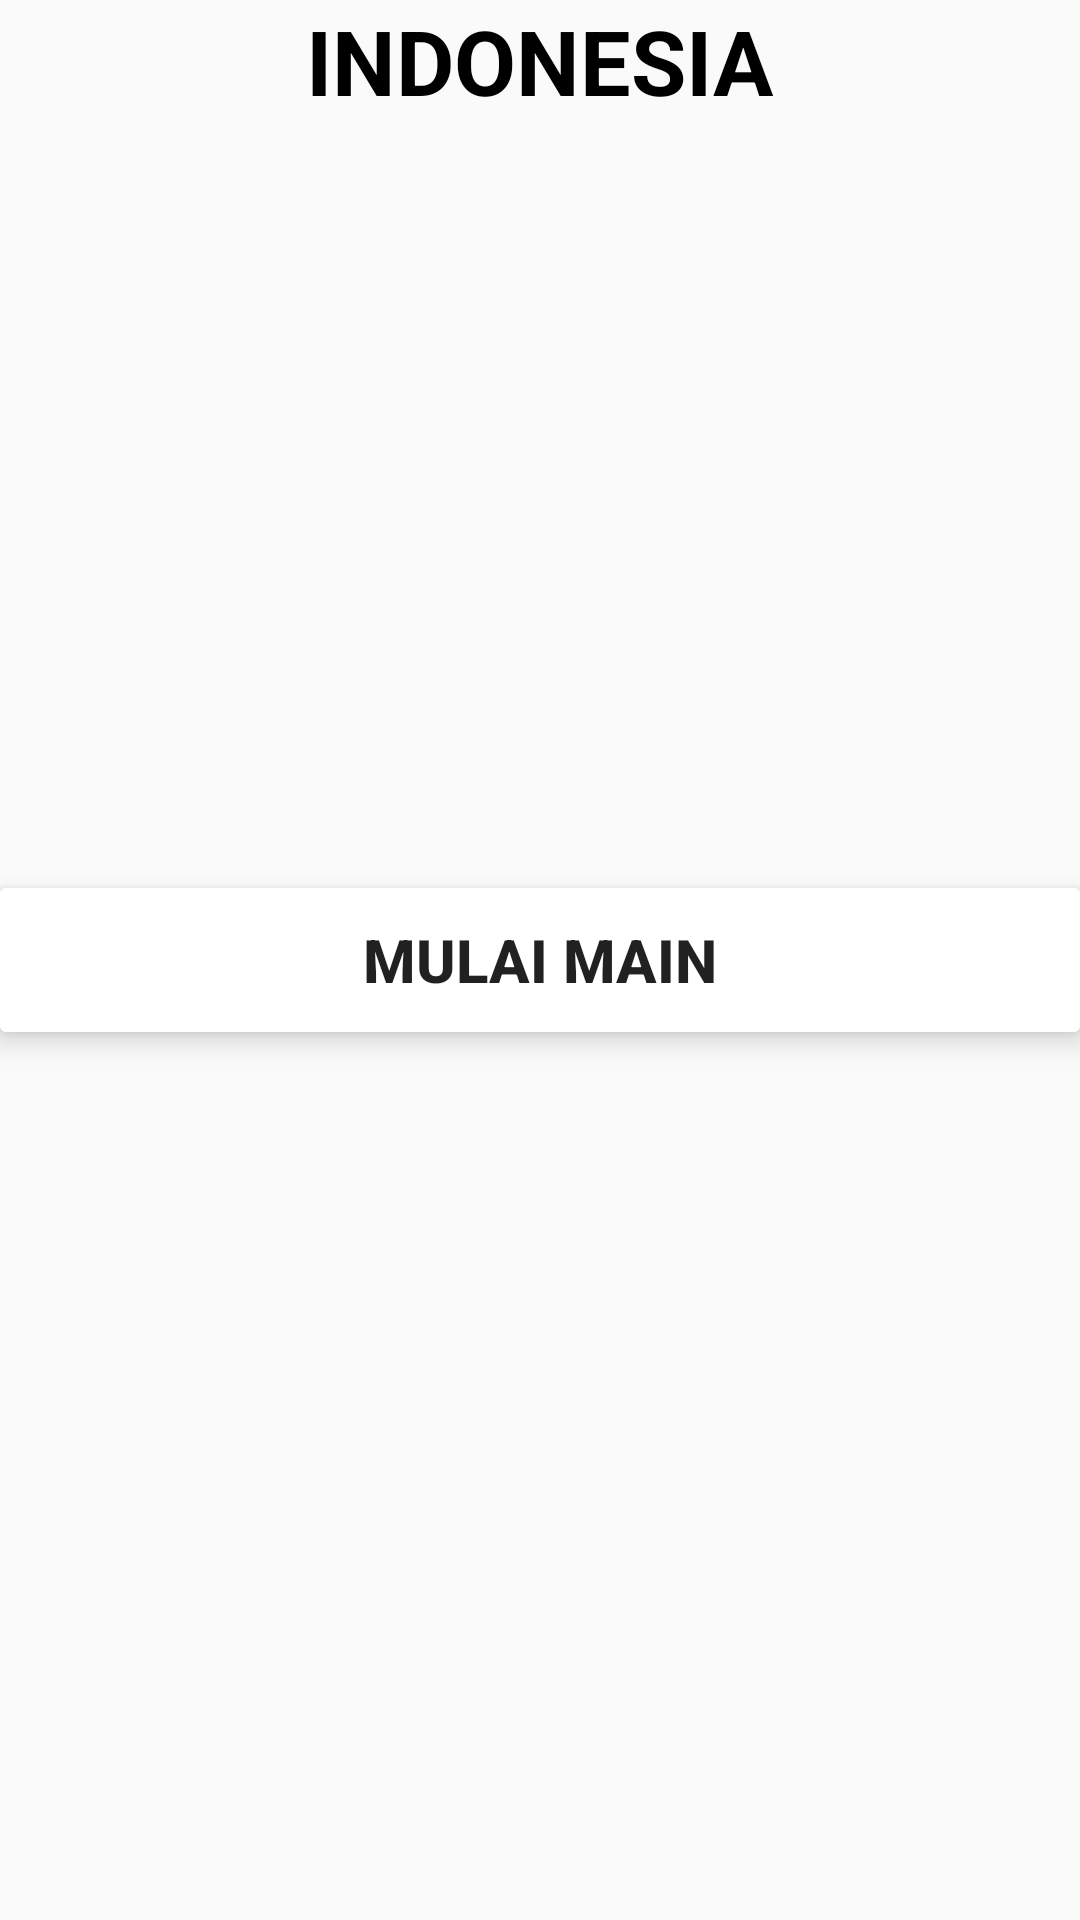

Produce the Android XML layout that renders to this screen, including the resource entries it uses.
<!-- AndroidManifest.xml: application theme AppTheme -->
<!-- res/layout/activity_start.xml -->
<?xml version="1.0" encoding="utf-8"?>
<RelativeLayout xmlns:android="http://schemas.android.com/apk/res/android"
    xmlns:app="http://schemas.android.com/apk/res-auto"
    xmlns:tools="http://schemas.android.com/tools"
    android:layout_width="match_parent"
    android:layout_height="match_parent"
    tools:context="id.co.yoenas.sayaorangindonesia.StartActivity">

    <ImageView
        android:id="@+id/logo"
        android:layout_width="250dp"
        android:layout_height="150dp"
        android:layout_below="@id/txtindo"
        android:layout_centerHorizontal="true"
        android:padding="@dimen/bottom_text_size"
        android:scaleType="fitXY"
        android:src="@drawable/wonderful" />

    <TextView
        android:id="@+id/txtindo"
        android:layout_width="wrap_content"
        android:layout_height="wrap_content"
        android:layout_alignParentTop="true"
        android:layout_centerHorizontal="true"
        android:text="INDONESIA"
        android:textColor="@color/colorAccent"
        android:textSize="30sp"
        android:textStyle="bold" />

    <android.support.v7.widget.CardView
        android:layout_width="match_parent"
        android:layout_height="wrap_content"
        android:layout_centerInParent="true"
        app:cardElevation="5dp">

        <Button
            android:id="@+id/btn_Play"
            style="@style/Widget.AppCompat.Button.Borderless"
            android:layout_width="match_parent"
            android:layout_height="wrap_content"
            android:layout_centerInParent="true"
            android:background="@color/white"
            android:foreground="?android:attr/selectableItemBackground"
            android:text="Mulai Main"
            android:textSize="20sp"
            android:textStyle="bold"
            android:theme="@style/MyButton" />

    </android.support.v7.widget.CardView>
</RelativeLayout>
<!-- resources referenced by this layout -->
<resources>
  <color name="colorAccent">#000000</color>
  <color name="white">#fff</color>
  <style name="MyButton" parent="Theme.AppCompat.Light">
          <item name="colorControlHighlight">#1CB3BC</item>
      </style>
  <style name="AppTheme" parent="Theme.AppCompat.Light.DarkActionBar">
          
          <item name="colorPrimary">@color/colorPrimary</item>
          <item name="colorPrimaryDark">@color/colorPrimaryDark</item>
          <item name="colorAccent">@color/colorAccent</item>
      </style>
  <color name="colorPrimary">#ff0900</color>
  <color name="colorPrimaryDark">#ffffff</color>
</resources>
